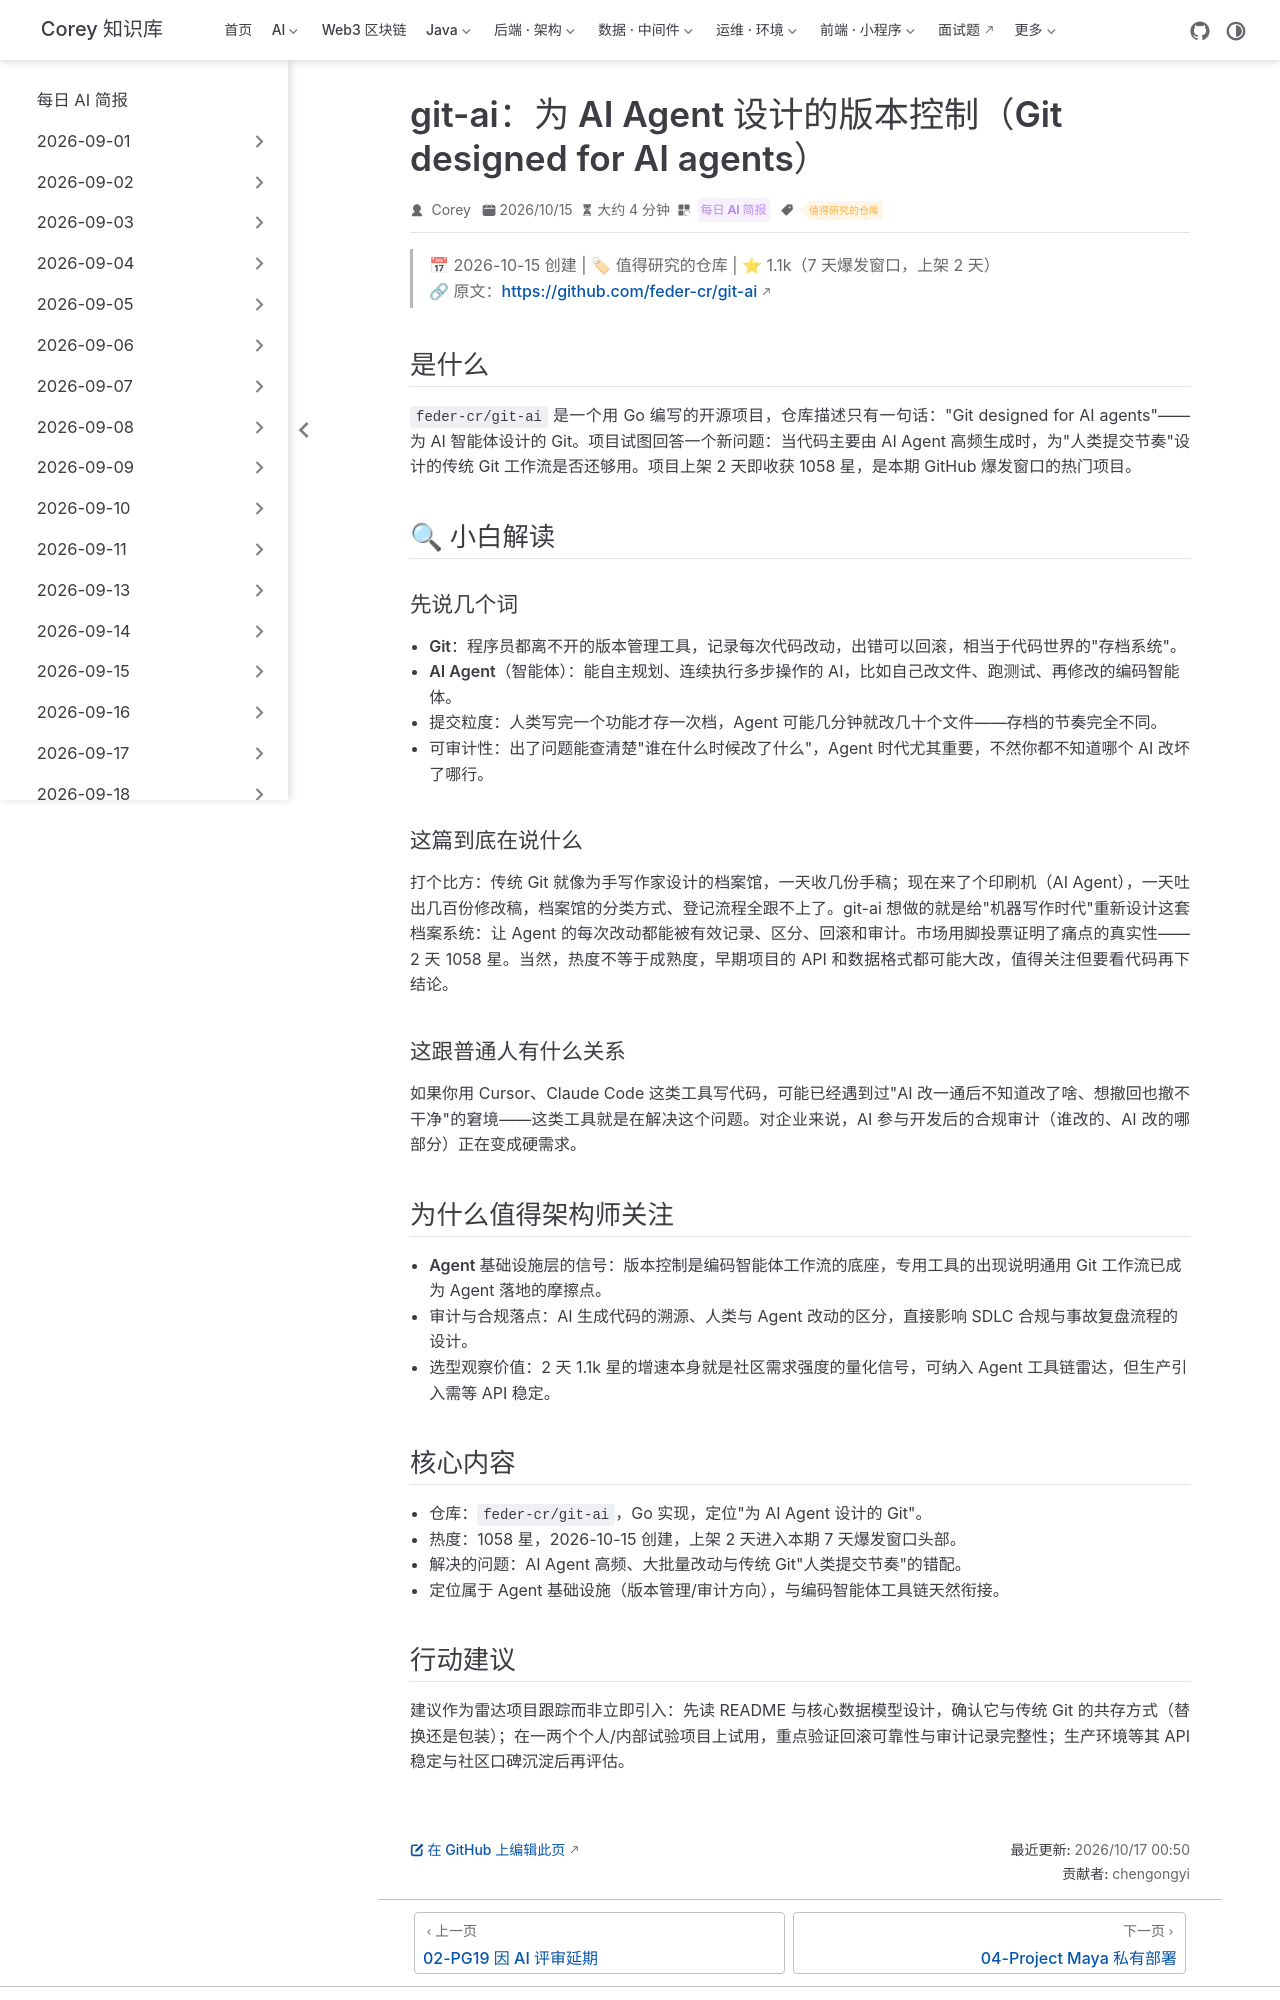

repository: code-corey/code-corey.github.io · page: News/2026-10-17/03-git-ai.html · generator: jekyll

---
title: "git-ai：为 AI Agent 设计的版本控制（Git designed for AI agents）"
shortTitle: "git-ai 仓库速览"
sidebarGroup: "2026-10-17"
order: 3
date: 2026-10-15
category:
  - "每日 AI 简报"
tag:
  - "值得研究的仓库"
description: "上架 2 天冲到 1058 星的 Go 项目，定位「为 AI Agent 设计的 Git」——试图解决 Agent 高频、大批量代码改动的版本管理与可审计问题。"
---

# git-ai：为 AI Agent 设计的版本控制（Git designed for AI agents）

> 📅 2026-10-15 创建 | 🏷 值得研究的仓库 | ⭐ 1.1k（7 天爆发窗口，上架 2 天）
> 🔗 原文：https://github.com/feder-cr/git-ai

## 是什么

`feder-cr/git-ai` 是一个用 Go 编写的开源项目，仓库描述只有一句话："Git designed for AI agents"——为 AI 智能体设计的 Git。项目试图回答一个新问题：当代码主要由 AI Agent 高频生成时，为"人类提交节奏"设计的传统 Git 工作流是否还够用。项目上架 2 天即收获 1058 星，是本期 GitHub 爆发窗口的热门项目。

## 🔍 小白解读

### 先说几个词

- **Git**：程序员都离不开的版本管理工具，记录每次代码改动，出错可以回滚，相当于代码世界的"存档系统"。
- **AI Agent（智能体）**：能自主规划、连续执行多步操作的 AI，比如自己改文件、跑测试、再修改的编码智能体。
- **提交粒度**：人类写完一个功能才存一次档，Agent 可能几分钟就改几十个文件——存档的节奏完全不同。
- **可审计性**：出了问题能查清楚"谁在什么时候改了什么"，Agent 时代尤其重要，不然你都不知道哪个 AI 改坏了哪行。

### 这篇到底在说什么

打个比方：传统 Git 就像为手写作家设计的档案馆，一天收几份手稿；现在来了个印刷机（AI Agent），一天吐出几百份修改稿，档案馆的分类方式、登记流程全跟不上了。git-ai 想做的就是给"机器写作时代"重新设计这套档案系统：让 Agent 的每次改动都能被有效记录、区分、回滚和审计。市场用脚投票证明了痛点的真实性——2 天 1058 星。当然，热度不等于成熟度，早期项目的 API 和数据格式都可能大改，值得关注但要看代码再下结论。

### 这跟普通人有什么关系

如果你用 Cursor、Claude Code 这类工具写代码，可能已经遇到过"AI 改一通后不知道改了啥、想撤回也撤不干净"的窘境——这类工具就是在解决这个问题。对企业来说，AI 参与开发后的合规审计（谁改的、AI 改的哪部分）正在变成硬需求。

## 为什么值得架构师关注

- **Agent 基础设施层的信号**：版本控制是编码智能体工作流的底座，专用工具的出现说明通用 Git 工作流已成为 Agent 落地的摩擦点。
- **审计与合规落点**：AI 生成代码的溯源、人类与 Agent 改动的区分，直接影响 SDLC 合规与事故复盘流程的设计。
- **选型观察价值**：2 天 1.1k 星的增速本身就是社区需求强度的量化信号，可纳入 Agent 工具链雷达，但生产引入需等 API 稳定。

## 核心内容

- 仓库：`feder-cr/git-ai`，Go 实现，定位"为 AI Agent 设计的 Git"。
- 热度：1058 星，2026-10-15 创建，上架 2 天进入本期 7 天爆发窗口头部。
- 解决的问题：AI Agent 高频、大批量改动与传统 Git"人类提交节奏"的错配。
- 定位属于 Agent 基础设施（版本管理/审计方向），与编码智能体工具链天然衔接。
